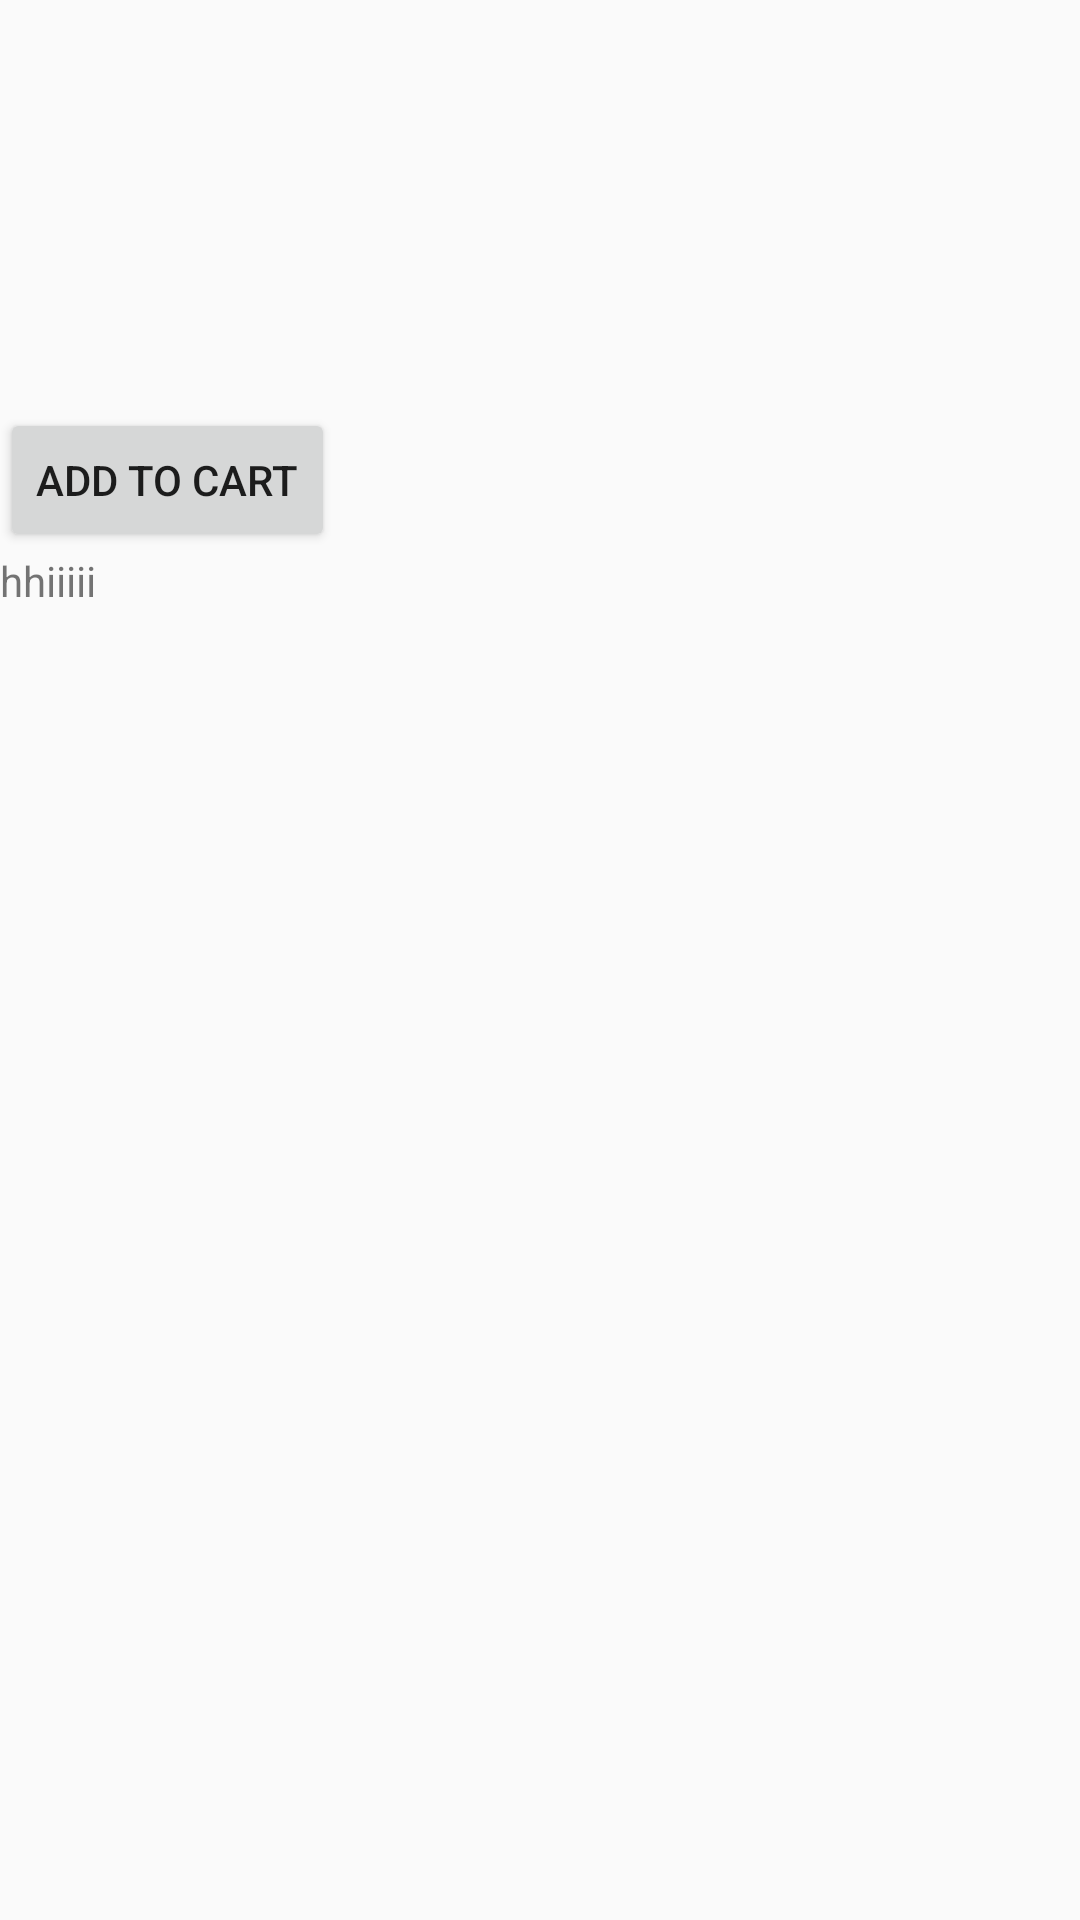

Android layout source for this screen:
<!-- AndroidManifest.xml: application theme AppTheme -->
<!-- res/layout/activity_listview.xml -->
<?xml version="1.0" encoding="utf-8"?>
<LinearLayout xmlns:android="http://schemas.android.com/apk/res/android"
              android:layout_width="match_parent"
              android:layout_height="match_parent"
              android:orientation="vertical">


    <LinearLayout
        android:layout_width="match_parent"
        android:layout_height="match_parent"
        android:orientation="vertical">


        <LinearLayout
            android:layout_width="match_parent"
            android:layout_height="match_parent"
            android:orientation="vertical"
            android:weightSum="1">

            <ImageView
                android:id="@+id/imageView1"
                android:layout_width="match_parent"
                android:layout_height="136dp"
                android:src="@drawable/images"
                />

            <Button
                android:id="@+id/button"
                android:layout_width="wrap_content"
                android:layout_height="wrap_content"
                android:text="add to cart"/>

            <TextView
                android:layout_width="match_parent"
                android:layout_height="match_parent"
                android:text="hhiiiii"
                />
        </LinearLayout>

    </LinearLayout>


</LinearLayout>
<!-- resources referenced by this layout -->
<resources>
  <style name="AppTheme" parent="Theme.AppCompat.Light.NoActionBar">
          
          
          <item name="windowActionBar">false</item>
  
          <item name="colorPrimary">@color/colorPrimary</item>
          <item name="colorPrimaryDark">@color/colorPrimaryDark</item>
          <item name="colorAccent">@color/colorAccent</item>
  
  
      </style>
  <!-- not gathered from this repository: default colours our renderer supplied (Android Studio template values) -->
  <color name="colorPrimary">#FF6200EE</color>
  <color name="colorPrimaryDark">#FF3700B3</color>
  <color name="colorAccent">#FF03DAC5</color>
</resources>
